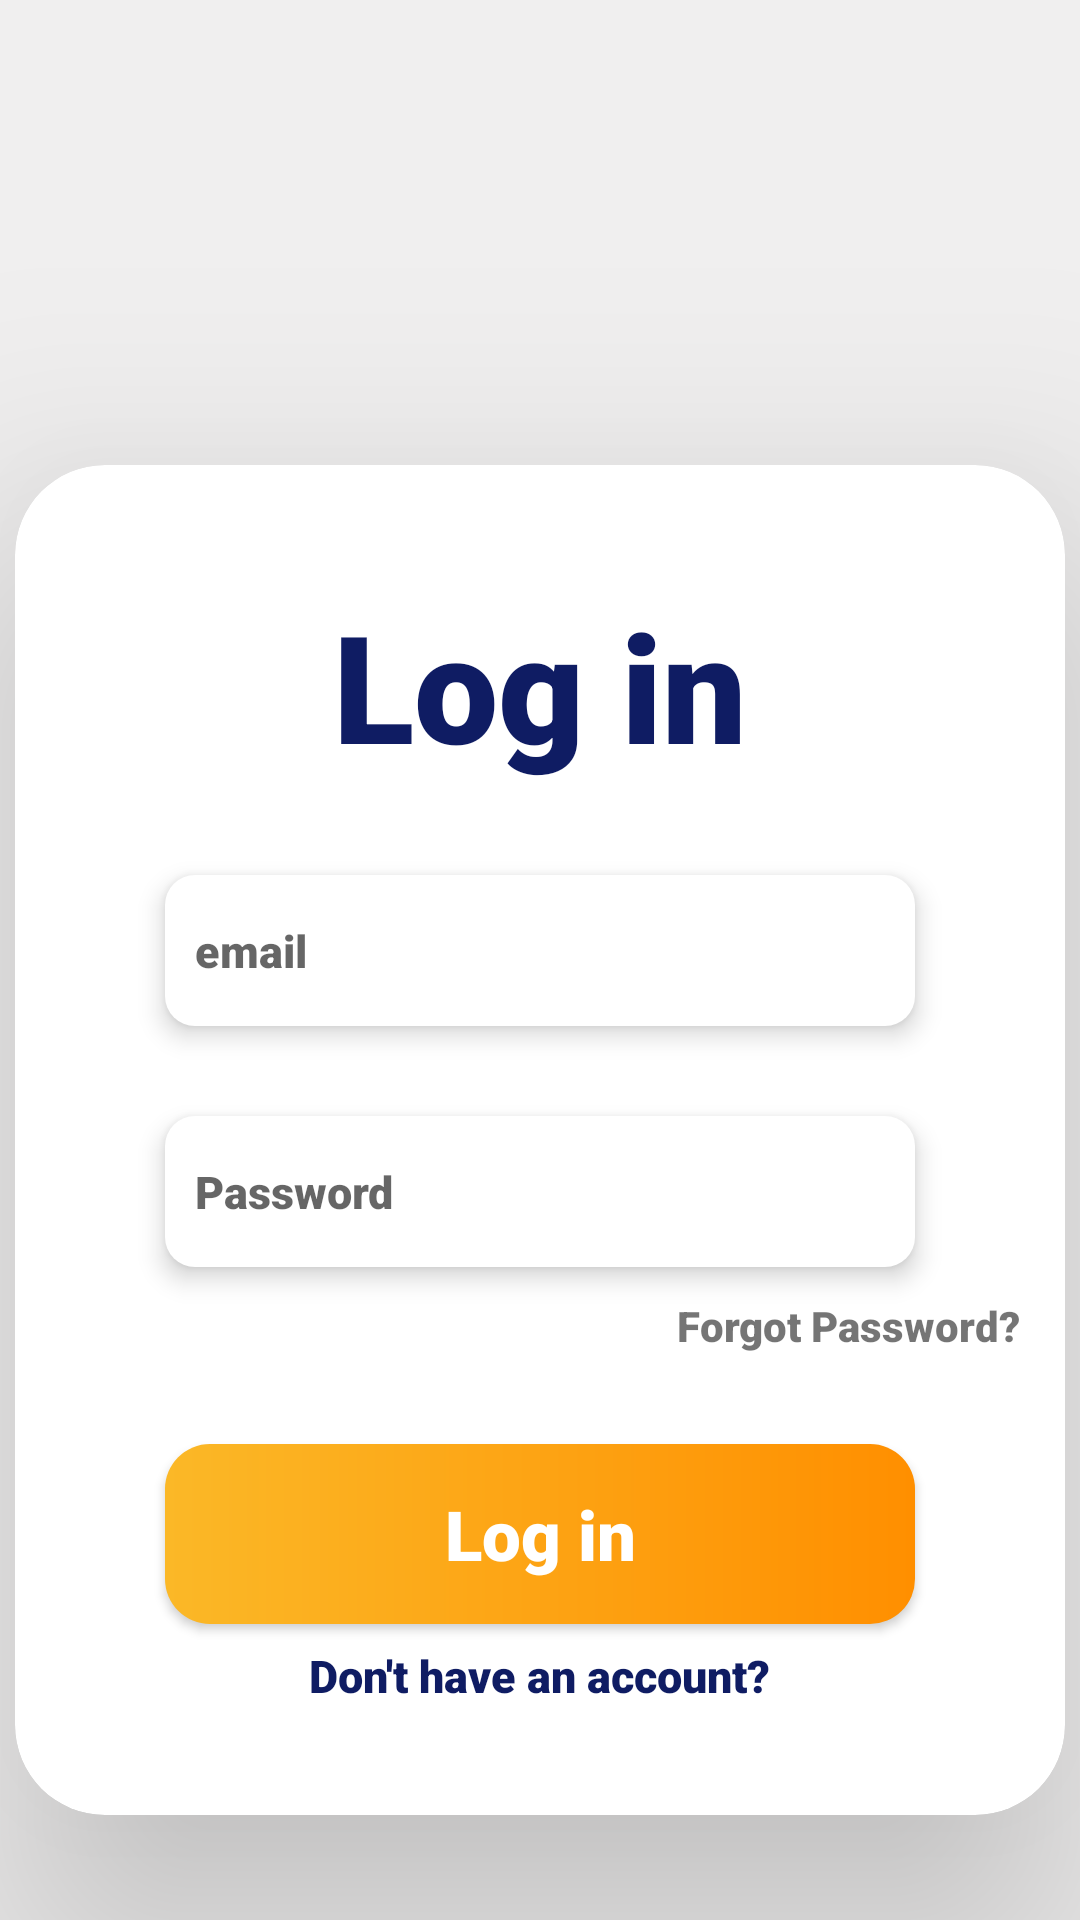

This screen was rendered from an Android layout file. Write that file and the resources it references.
<!-- AndroidManifest.xml: application theme Theme.Fundit -->
<!-- res/layout/activity_login.xml -->
<?xml version="1.0" encoding="utf-8"?>
<androidx.appcompat.widget.LinearLayoutCompat
    xmlns:android="http://schemas.android.com/apk/res/android"
    xmlns:app="http://schemas.android.com/apk/res-auto"
    xmlns:tools="http://schemas.android.com/tools"
    android:layout_width="match_parent"
    android:layout_height="match_parent"
    tools:context=".login"
    android:background="#F0EFEF"
    android:orientation="vertical">

    <ImageView
        android:layout_width="25dp"
        android:layout_height="25dp"
        android:layout_marginTop="0dp"
        android:layout_marginLeft="15dp"
        android:elevation="60dp"
        android:onClick="back"
        android:src="@drawable/ic_baseline_arrow_back_ios_24">
    </ImageView>


    <androidx.cardview.widget.CardView
        android:layout_gravity="center"
        android:layout_width="350dp"
        android:layout_height="450dp"
        android:layout_marginTop="130dp"
        app:cardCornerRadius="30dp"
        app:cardElevation="50dp"
        android:backgroundTint="#FFFFFF">

        <LinearLayout
            android:layout_width="match_parent"
            android:layout_height="match_parent"
            android:orientation="vertical">

            <TextView
                android:layout_marginTop="40dp"
                android:layout_width="wrap_content"
                android:layout_height="wrap_content"
                android:text="Log in"
                android:textColor="#0F1C63"
                android:textSize="50dp"
                android:layout_gravity="center"
                android:fontFamily="sans-serif-black">
            </TextView>

            <EditText
                android:id="@+id/email"
                android:layout_width="250dp"
                android:layout_height="wrap_content"
                android:layout_gravity="center"
                android:layout_marginTop="30dp"
                android:hint="email"
                android:paddingRight="10dp"
                android:paddingTop="15dp"
                android:paddingBottom="15dp"
                android:paddingLeft="10dp"
                android:textSize="15dp"
                android:background="@drawable/let_bg"
                android:textColor="@color/black"
                android:fontFamily="sans-serif-black"
                android:elevation="5dp">
            </EditText>

            <EditText
                android:id="@+id/password"
                android:layout_width="250dp"
                android:layout_height="wrap_content"
                android:layout_gravity="center"
                android:layout_marginTop="30dp"
                android:hint="Password"
                android:elevation="5dp"
                android:textSize="15dp"
                android:paddingLeft="10dp"
                android:paddingBottom="15dp"
                android:paddingTop="15dp"
                android:background="@drawable/let_bg"
                android:inputType="textPassword"
                android:textColor="@color/black"
                android:fontFamily="sans-serif-black">
            </EditText>

            <TextView
                android:id="@+id/forgotpassword"
                android:layout_width="wrap_content"
                android:layout_height="wrap_content"
                android:text="Forgot Password?"
                android:layout_gravity="right"
                android:onClick="forgot_password"
                android:layout_marginTop="10dp"
                android:fontFamily="sans-serif-black"
                android:layout_marginRight="15dp">
            </TextView>

            <androidx.appcompat.widget.AppCompatButton
                android:layout_width="250dp"
                android:layout_height="60dp"
                android:layout_gravity="center"
                android:background="@drawable/btn_bg"
                android:layout_marginTop="30dp"
                android:text="Log in"
                android:textColor="@color/white"
                android:fontFamily="sans-serif-black"
                android:textAllCaps="false"
                android:textSize="23dp"
                android:onClick="loginb">
            </androidx.appcompat.widget.AppCompatButton>

            <TextView
                android:layout_width="wrap_content"
                android:layout_height="wrap_content"
                android:layout_gravity="center"
                android:layout_marginTop="7dp"
                android:text="Don't have an account?"
                android:textColor="#0F1C63"
                android:textSize="15dp"
                android:fontFamily="sans-serif-black"
                android:onClick="signup">
            </TextView>
        </LinearLayout>
    </androidx.cardview.widget.CardView>

</androidx.appcompat.widget.LinearLayoutCompat>
<!-- resources referenced by this layout -->
<resources>
  <color name="black">#FF000000</color>
  <color name="white">#FFFFFFFF</color>
  <!-- drawable btn_bg (drawable) -->
  <?xml version="1.0" encoding="utf-8"?>
  <shape xmlns:android="http://schemas.android.com/apk/res/android">
  
      <corners android:radius="15dp">
      </corners>
      <solid android:color="#FBB827">
      </solid>
  
      <gradient android:startColor="#FBB827"
          android:endColor="#FF8F00">
      </gradient>
  </shape>
  <!-- drawable let_bg (drawable) -->
  <?xml version="1.0" encoding="utf-8"?>
  <shape xmlns:android="http://schemas.android.com/apk/res/android">
  
      <corners android:radius="10dp">
      </corners>
  
      <solid android:color="@color/white">
      </solid>
  
  </shape>
  <style name="Theme.Fundit" parent="Theme.MaterialComponents.DayNight.DarkActionBar">
          
          <item name="colorPrimary">@color/purple_500</item>
          <item name="colorPrimaryVariant">@color/purple_700</item>
          <item name="colorOnPrimary">@color/white</item>
          
          <item name="colorSecondary">@color/teal_200</item>
          <item name="colorSecondaryVariant">@color/teal_700</item>
          <item name="colorOnSecondary">@color/black</item>
          
          <item name="android:statusBarColor">?attr/colorPrimaryVariant</item>
          
      </style>
  <color name="purple_500">#757373</color>
  <color name="purple_700">#F0EFEF</color>
  <color name="teal_200">#0F1C63</color>
  <color name="teal_700">#0F1C63</color>
</resources>
